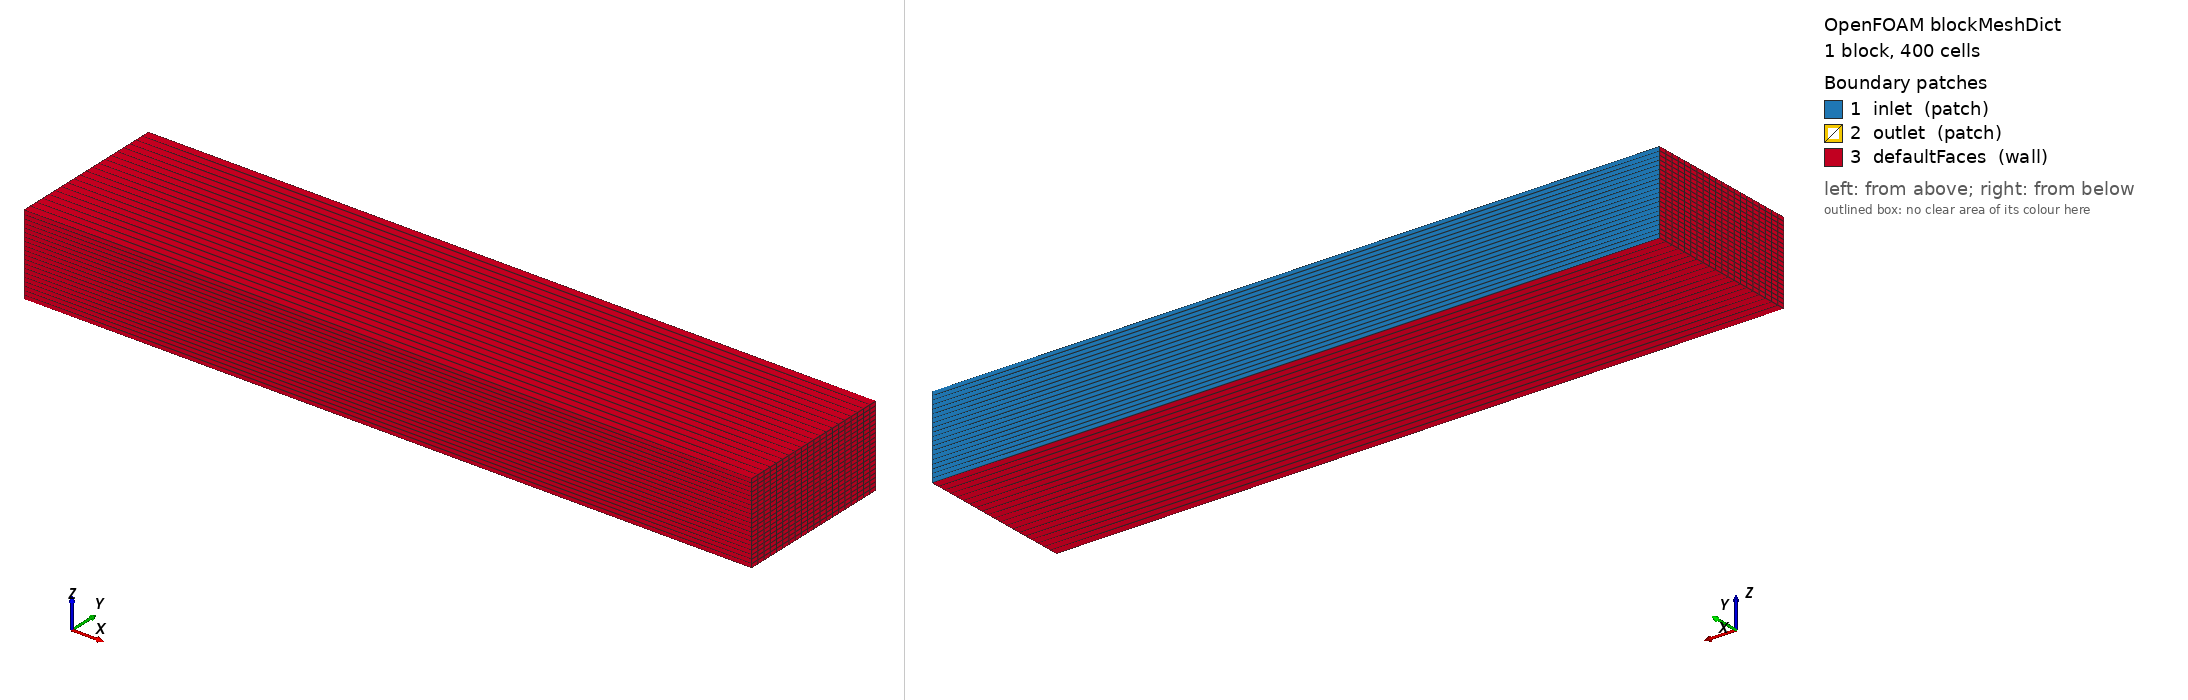

OpenFOAM case: the mesh blockMesh builds from blockMeshDict, 1 block(s), 400 cells. Boundary patches (legend numbers): 1 inlet (patch), 2 outlet (patch), 3 defaultFaces (wall). Left view from above one corner, right view from below the opposite corner. Boundary conditions: 6 field file(s) under 0/; 3 of 3 drawn patches have an entry in a shipped field file.

=== system/blockMeshDict ===
FoamFile
{
    format      ascii;
    class       dictionary;
    object      blockMeshDict;
}

convertToMeters 1;

vertices
(
    (-50 25 25)
    (-50 25 -25)
    (-50 -75 25)
    (-50 -75 -25)
    (-500 25 25)
    (-500 25 -25)
    (-500 -75 25)
    (-500 -75 -25)
    (25 0 25)
    (25 0 -25)
);

blocks
(
    hex (0 1 3 2 4 5 7 6) (20 20 1) simpleGrading (1 1 1)
);

edges
();

boundary
(
    inlet
    {
        type patch;
        faces
        (
            (0 1 5 4)
        );
    }

    outlet
    {
        type patch;
        faces
        (
            (1 5 9 8)
        );
    }

    defaultFaces
    {
        type wall;
        faces
        (
            (2 3 7 6)
            (0 2 6 4)
            (1 3 7 5)
            (4 5 9 8)
            (0 1 3 2)
            (4 6 7 5)
        );
    }
);


=== 0/ReThetat ===
FoamFile
{
    format      ascii;
    class       volScalarField;
    object      ReThetat;
}


dimensions      [0 0 0 0 0 0 0];

internalField   uniform 1;

boundaryField
{
    inlet
    {
        type            calculated;
        value           uniform 1;
    }

    outlet
    {
        type            calculated;
        value           uniform 1;
    }

    defaultFaces
    {
        type            calculated;
        value           uniform 1;
    }
}

=== 0/T ===
FoamFile
{
    format      ascii;
    class       volScalarField;
    object      T;
}

dimensions      [0 0 0 1 0 0 0];

internalField   uniform 1500;

boundaryField
{
    inlet
    {
        type            fixedValue;
        value           uniform 1500;
    }

    outlet
    {
        type            inletOutlet;
        inletValue      uniform 1500;
        value           uniform 1500;
    }

    defaultFaces
    {
        type            zeroGradient;
    }
}

=== 0/U ===
FoamFile
{
    format      ascii;
    class       volVectorField;
    object      U;
}

dimensions      [0 1 -1 0 0 0 0];

internalField   uniform (0 0 0);

boundaryField
{
    inlet
    {
        type            flowRateInletVelocity;
        massFlowRate    constant 0.5;
        profile         turbulentBL;
        value           uniform (0 0 0);
    }

    outlet
    {
        type            pressureInletOutletVelocity;
        value           uniform (0 0 0);
        inletValue      uniform (0 0 0);
    }

    defaultFaces
    {
        type            zeroGradient;
    }
}

=== 0/k ===
FoamFile
{
    format      ascii;
    class       volScalarField;
    object      k;
}


dimensions      [0 2 -2 0 0 0 0];

internalField   uniform 1;

boundaryField
{
    inlet
    {
        type            turbulentIntensityKineticEnergyInlet;
        intensity       0.05;
        value           uniform 1;
    }

    outlet
    {
        type            inletOutlet;
        inletValue      uniform 1;
        value           uniform 1;
    }

    defaultFaces
    {
        type            zeroGradient;
    }
}

=== 0/nut ===
FoamFile
{
    format      ascii;
    class       volScalarField;
    location    "0";
    object      nut;
}


dimensions      [0 2 -1 0 0 0 0];

internalField   uniform 0;

boundaryField
{
    inlet
    {
        type            calculated;
        value           uniform 0;
    }

    outlet
    {
        type            calculated;
        value           uniform 0;
    }

    defaultFaces
    {
        type            nutkWallFunction;
        value           uniform 0;
    }
}

=== 0/p ===
FoamFile
{
    format      ascii;
    class       volScalarField;
    object      p;
}

dimensions      [1 -1 -2 0 0 0 0];

internalField   uniform 110000;

boundaryField
{
    inlet
    {
        type            zeroGradient;
    }

    outlet
    {
        type            fixedValue;
        value           uniform 110000;
    }

    defaultFaces
    {
        type            zeroGradient;
    }
}
